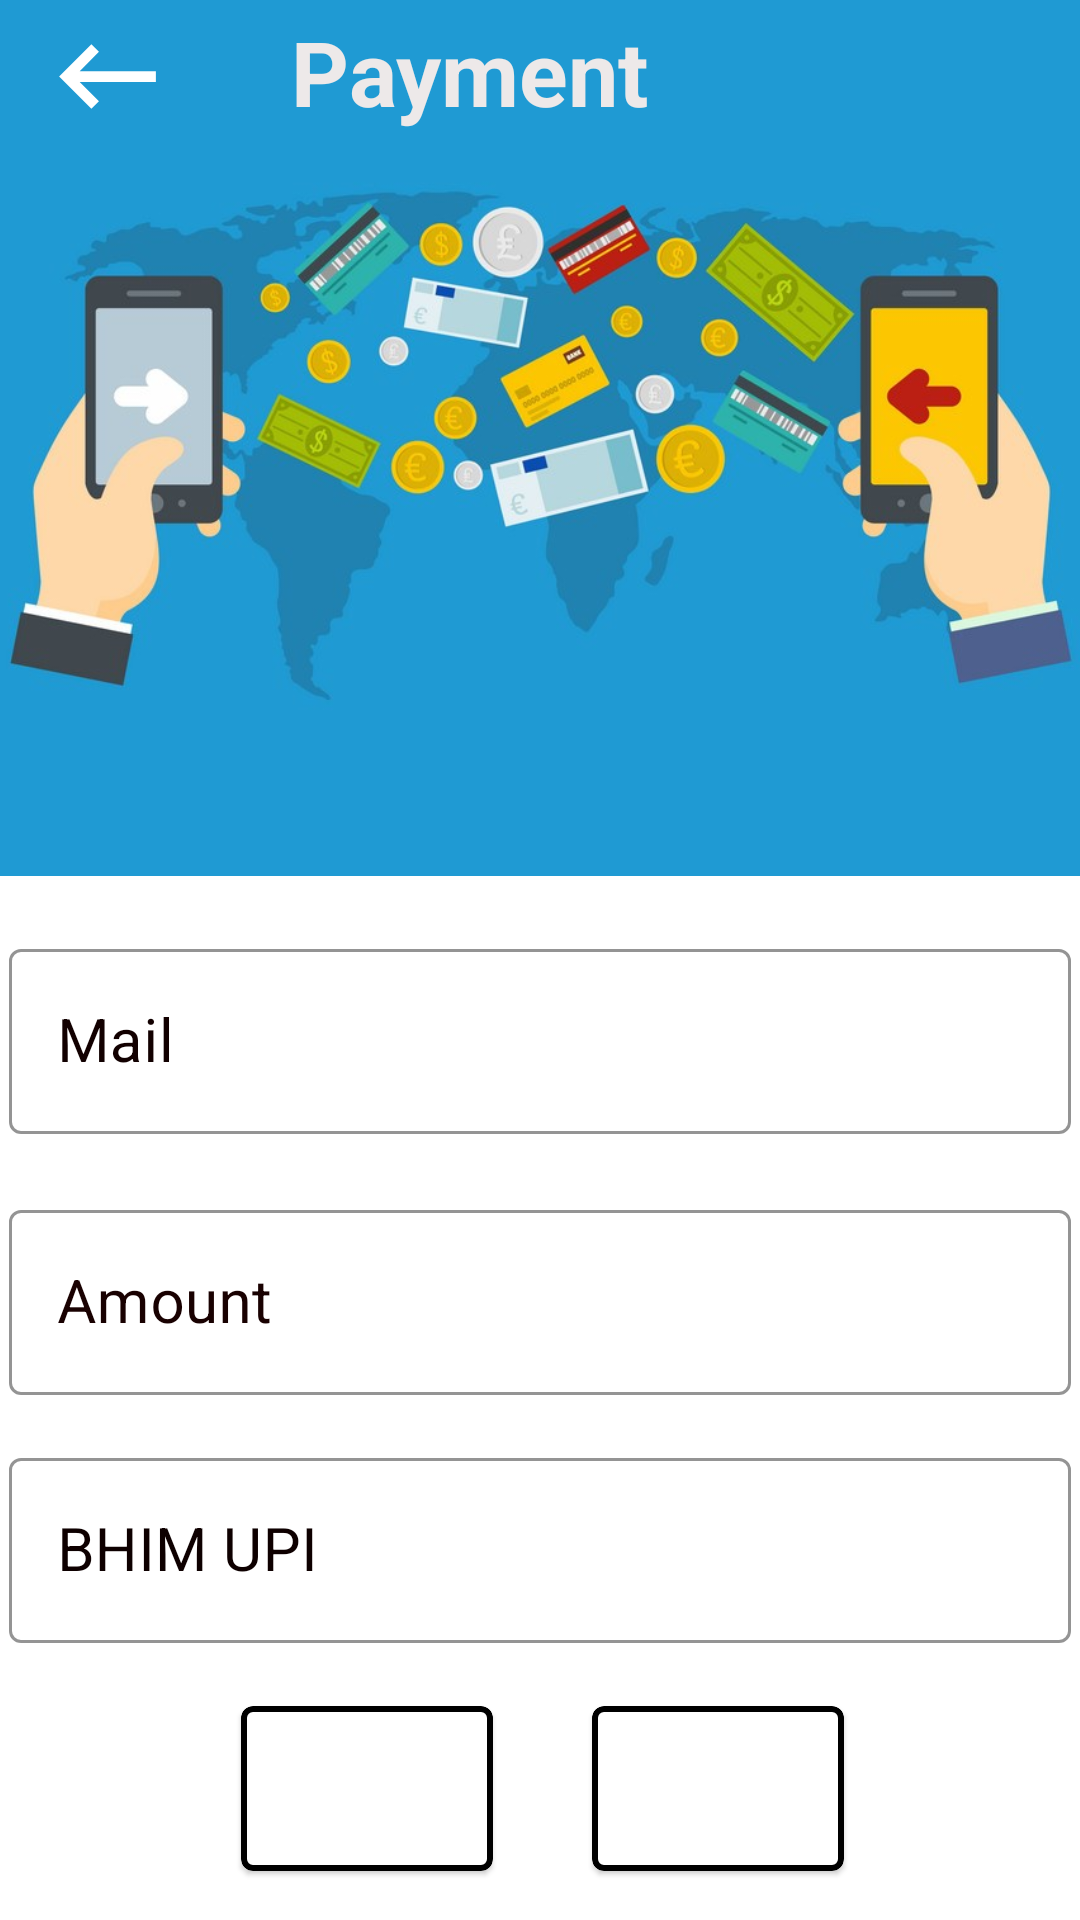

Produce the Android XML layout that renders to this screen, including the resource entries it uses.
<!-- AndroidManifest.xml: application theme AppTheme -->
<!-- res/layout/activity_payment.xml -->
<?xml version="1.0" encoding="utf-8"?>
<androidx.constraintlayout.widget.ConstraintLayout xmlns:android="http://schemas.android.com/apk/res/android"
    xmlns:app="http://schemas.android.com/apk/res-auto"
    xmlns:tools="http://schemas.android.com/tools"
    android:layout_width="match_parent"
    android:layout_height="match_parent"
    tools:context=".Payment"
    android:transitionName="Mypayment">






    <ImageView
        android:id="@+id/imageView"
        android:layout_width="572dp"

        android:layout_height="292dp"
        app:layout_constraintBottom_toBottomOf="parent"
        app:layout_constraintEnd_toEndOf="parent"
        app:layout_constraintStart_toStartOf="parent"
        app:layout_constraintTop_toTopOf="parent"
        app:layout_constraintVertical_bias="0.0"
        app:srcCompat="@drawable/m" />

    <com.google.android.material.textfield.TextInputLayout
        android:id="@+id/payname"
        style="@style/Widget.MaterialComponents.TextInputLayout.OutlinedBox"
        android:layout_width="match_parent"
        android:layout_height="70dp"
        android:layout_marginStart="3dp"
        android:layout_marginTop="5dp"
        android:layout_marginEnd="3dp"
        android:layout_marginBottom="4dp"
        android:hapticFeedbackEnabled="true"
        android:hint="Mail"
        android:textColorHint="#120000"
        app:boxStrokeColor="#120101"
        app:hintTextAppearance="@style/TextAppearance.AppCompat.Medium"
        app:hintTextColor="#0E0000"
        app:layout_constraintBottom_toBottomOf="parent"
        app:layout_constraintEnd_toEndOf="parent"
        app:layout_constraintHorizontal_bias="0.0"
        app:layout_constraintStart_toStartOf="parent"
        app:layout_constraintTop_toBottomOf="@+id/imageView"
        app:layout_constraintVertical_bias="0.041"
        app:layout_goneMarginTop="2dp">

        <com.google.android.material.textfield.TextInputEditText
            android:layout_width="match_parent"
            android:layout_height="match_parent"
            android:enabled="false"
            android:textSize="20sp">

        </com.google.android.material.textfield.TextInputEditText>

    </com.google.android.material.textfield.TextInputLayout>

    <com.google.android.material.textfield.TextInputLayout
        android:id="@+id/payupi"
        style="@style/Widget.MaterialComponents.TextInputLayout.OutlinedBox"
        android:layout_width="match_parent"
        android:layout_height="70dp"
        android:layout_marginStart="3dp"
        android:layout_marginTop="1dp"
        android:layout_marginEnd="3dp"
        android:layout_marginBottom="4dp"
        android:hint="BHIM UPI "
        android:textColorHint="#0E0000"
        app:boxStrokeColor="#120000"
        app:hintTextAppearance="@style/TextAppearance.AppCompat.Medium"
        app:hintTextColor="#130101"
        app:layout_constraintBottom_toBottomOf="parent"
        app:layout_constraintEnd_toEndOf="parent"
        app:layout_constraintHorizontal_bias="0.0"
        app:layout_constraintStart_toStartOf="parent"
        app:layout_constraintTop_toBottomOf="@+id/payamount"
        app:layout_constraintVertical_bias="0.117">

        <com.google.android.material.textfield.TextInputEditText
            android:layout_width="match_parent"
            android:layout_height="match_parent"
            android:enabled="false"
            android:textSize="20sp">

        </com.google.android.material.textfield.TextInputEditText>


    </com.google.android.material.textfield.TextInputLayout>

    <com.google.android.material.textfield.TextInputLayout
        android:id="@+id/payamount"
        style="@style/Widget.MaterialComponents.TextInputLayout.OutlinedBox"
        android:layout_width="match_parent"
        android:layout_height="70dp"
        android:layout_marginStart="3dp"
        android:layout_marginTop="2dp"
        android:layout_marginEnd="3dp"
        android:layout_marginBottom="3dp"
        android:hint="Amount"
        android:textColorHint="#190101"
        app:boxStrokeColor="#090000"
        app:hintTextAppearance="@style/TextAppearance.AppCompat.Medium"
        app:hintTextColor="#0B0000"
        app:layout_constraintBottom_toBottomOf="parent"
        app:layout_constraintEnd_toEndOf="parent"
        app:layout_constraintHorizontal_bias="0.0"
        app:layout_constraintStart_toStartOf="parent"
        app:layout_constraintTop_toBottomOf="@+id/payname"
        app:layout_constraintVertical_bias="0.08">

        <com.google.android.material.textfield.TextInputEditText
            android:layout_width="match_parent"
            android:layout_height="match_parent"
            android:enabled="false"
            android:textSize="20sp">

        </com.google.android.material.textfield.TextInputEditText>
    </com.google.android.material.textfield.TextInputLayout>

    <ImageView
        android:id="@+id/playersback"
        android:layout_width="43dp"
        android:layout_height="51dp"
        app:layout_constraintBottom_toBottomOf="parent"
        app:layout_constraintEnd_toEndOf="parent"
        app:layout_constraintHorizontal_bias="0.045"
        app:layout_constraintStart_toStartOf="parent"
        app:layout_constraintTop_toTopOf="parent"
        app:layout_constraintVertical_bias="0.0"
        app:srcCompat="@drawable/ic_keyboard_backspace_black_24dp" />


    <TextView
        android:id="@+id/textView6"
        android:layout_width="wrap_content"
        android:layout_height="wrap_content"
        android:layout_marginEnd="144dp"
        android:layout_marginBottom="248dp"
        android:gravity="center_horizontal"
        android:text="Payment"
        android:textColor="#EDE9E9"
        android:textSize="30sp"
        android:textStyle="bold"
        app:layout_constraintBottom_toBottomOf="@+id/imageView"
        app:layout_constraintEnd_toEndOf="parent"
        app:layout_constraintHorizontal_bias="0.32"
        app:layout_constraintStart_toEndOf="@+id/imageView4"
        tools:ignore="UnknownId" />

    <com.google.android.material.card.MaterialCardView
        android:id="@+id/materialCardView"
        android:layout_width="wrap_content"
        android:layout_height="wrap_content"
        android:layout_marginTop="90dp"
        android:layout_marginBottom="3dp"

        android:clickable="true"

        app:layout_constraintBottom_toBottomOf="parent"
        app:layout_constraintEnd_toEndOf="parent"
        app:layout_constraintHorizontal_bias="0.715"
        app:layout_constraintStart_toStartOf="parent"
        app:layout_constraintTop_toBottomOf="@+id/payamount"
        app:strokeColor="@android:color/black"
        app:strokeWidth="2dp">

        <ImageView
            android:layout_width="84dp"
            android:layout_height="55dp"
            android:background="?attr/selectableItemBackground"
            android:clickable="true"
            android:id="@+id/gpay"
            android:src="@drawable/gpay"
            app:layout_constraintBottom_toBottomOf="parent"
            app:layout_constraintEnd_toEndOf="@+id/payname"
            app:layout_constraintHorizontal_bias="0.74"
            app:layout_constraintStart_toStartOf="parent"
            app:layout_constraintTop_toTopOf="parent"
            app:layout_constraintVertical_bias="1.0">

        </ImageView>

    </com.google.android.material.card.MaterialCardView>

    <com.google.android.material.card.MaterialCardView
        android:id="@+id/materialCardView"
        android:layout_width="84dp"
        android:layout_height="55dp"
        android:layout_marginStart="3dp"
        android:layout_marginTop="90dp"
        android:layout_marginBottom="3dp"


        android:clickable="true"

        app:layout_constraintBottom_toBottomOf="parent"
        app:layout_constraintEnd_toEndOf="parent"
        app:layout_constraintHorizontal_bias="0.283"
        app:layout_constraintStart_toStartOf="parent"
        app:layout_constraintTop_toBottomOf="@+id/payamount"
        app:strokeColor="@android:color/black"
        app:strokeWidth="2dp">

        <ImageView
            android:layout_width="84dp"
            android:id="@+id/paytm"
            android:layout_height="55dp"
            android:background="?attr/selectableItemBackground"
            android:clickable="true"
            android:src="@drawable/paytmbutton"
            app:layout_constraintBottom_toBottomOf="parent"
            app:layout_constraintEnd_toEndOf="@+id/payname"
            app:layout_constraintHorizontal_bias="0.364"
            app:layout_constraintStart_toStartOf="parent"
            app:layout_constraintTop_toTopOf="parent"
            app:layout_constraintVertical_bias="1.0">

        </ImageView>


    </com.google.android.material.card.MaterialCardView>





</androidx.constraintlayout.widget.ConstraintLayout>
<!-- resources referenced by this layout -->
<resources>
  <!-- drawable ic_keyboard_backspace_black_24dp (drawable) -->
  <vector xmlns:android="http://schemas.android.com/apk/res/android"
          android:width="24dp"
          android:height="24dp"
          android:viewportWidth="24.0"
          android:viewportHeight="24.0">
      <path
          android:fillColor="@color/design_default_color_surface"
          android:pathData="M21,11H6.83l3.58,-3.59L9,6l-6,6 6,6 1.41,-1.41L6.83,13H21z"/>
  </vector>
  <!-- drawable m: jpg bitmap (drawable, 62947 bytes) -->
  <style name="AppTheme" parent="Theme.MaterialComponents.Light">
          
          <item name="colorPrimary">@color/colorPrimary</item>
          <item name="colorPrimaryDark">@color/colorPrimaryDark</item>
          <item name="colorAccent">@color/colorAccent</item>
          <item name="windowActionBar">false</item>
          <item name="windowNoTitle">true</item>
  
  
      </style>
  <color name="colorPrimary">#040009</color>
  <color name="colorPrimaryDark">#04000C</color>
  <color name="colorAccent">#FB8C00</color>
</resources>
